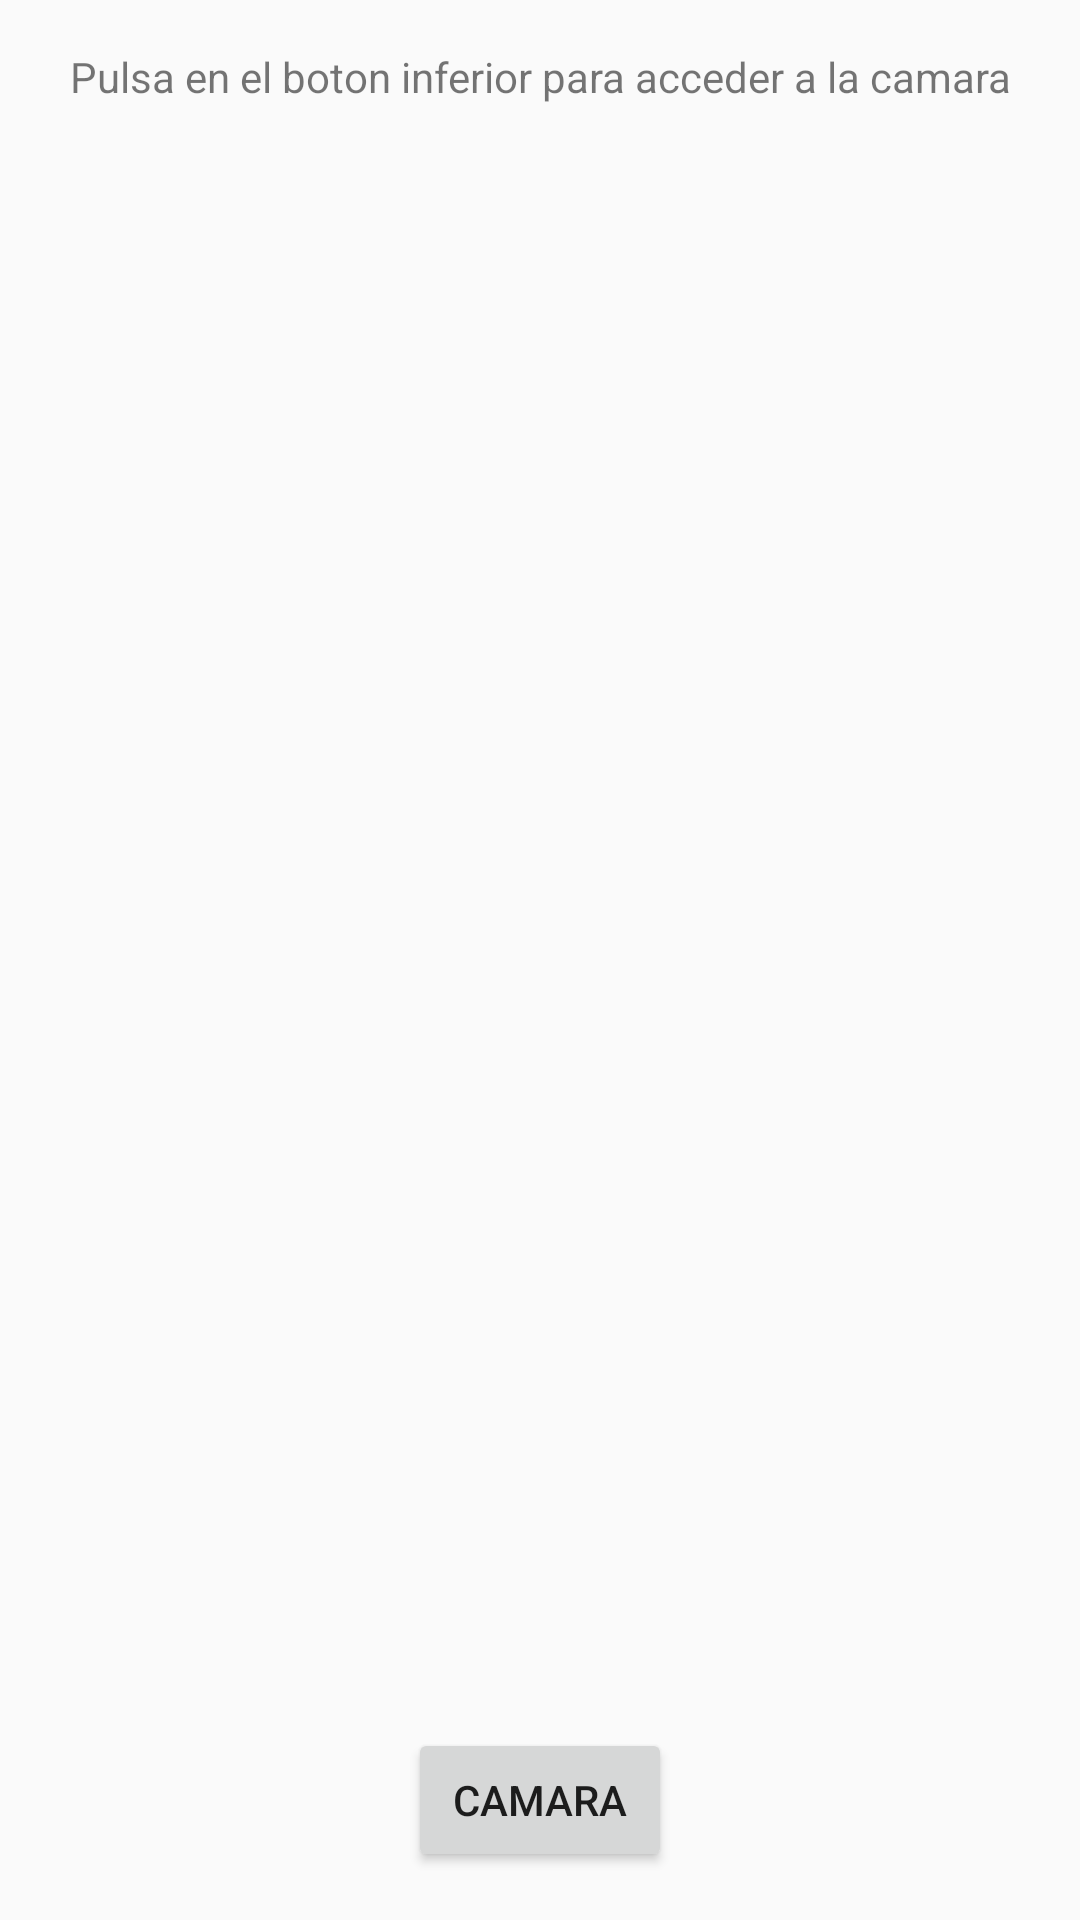

Produce the Android XML layout that renders to this screen, including the resource entries it uses.
<!-- AndroidManifest.xml: application theme AppTheme -->
<!-- res/layout/fragment3.xml -->
<?xml version="1.0" encoding="utf-8"?>
<FrameLayout xmlns:android="http://schemas.android.com/apk/res/android"
    xmlns:tools="http://schemas.android.com/tools"
    android:layout_width="match_parent"
    android:layout_height="match_parent"
    android:padding="16dp"
    android:tag="fragment3"
    tools:context="net.sgoliver.android.toolbar.Fragment3"
    >

    <TextView
        android:layout_width="match_parent"
        android:layout_height="match_parent"
        android:text="@string/acceder_camara"
        android:id="@+id/txtcamara" android:gravity="center_horizontal" />

    <Button
        android:layout_width="wrap_content"
        android:layout_height="wrap_content"
        android:text="@string/btncamara"
        android:id="@+id/btncamara"
        android:layout_gravity="center_horizontal|bottom" />

    <ImageView
        android:layout_width="400dp"
        android:layout_height="400dp"
        android:id="@+id/imagen"
        android:layout_gravity="center" />
</FrameLayout>
<!-- resources referenced by this layout -->
<resources>
  <string name="acceder_camara">Pulsa en el boton inferior para acceder a la camara</string>
  <string name="btncamara">Camara</string>
  <style name="AppTheme" parent="Theme.AppCompat.Light.DarkActionBar">
          
          <item name="colorPrimary">@color/colorPrimary</item>
          <item name="colorPrimaryDark">@color/colorPrimaryDark</item>
          <item name="colorAccent">@color/colorAccent</item>
  
      </style>
  <!-- not gathered from this repository: default colours our renderer supplied (Android Studio template values) -->
  <color name="colorPrimary">#FF6200EE</color>
  <color name="colorPrimaryDark">#FF3700B3</color>
  <color name="colorAccent">#FF03DAC5</color>
</resources>
